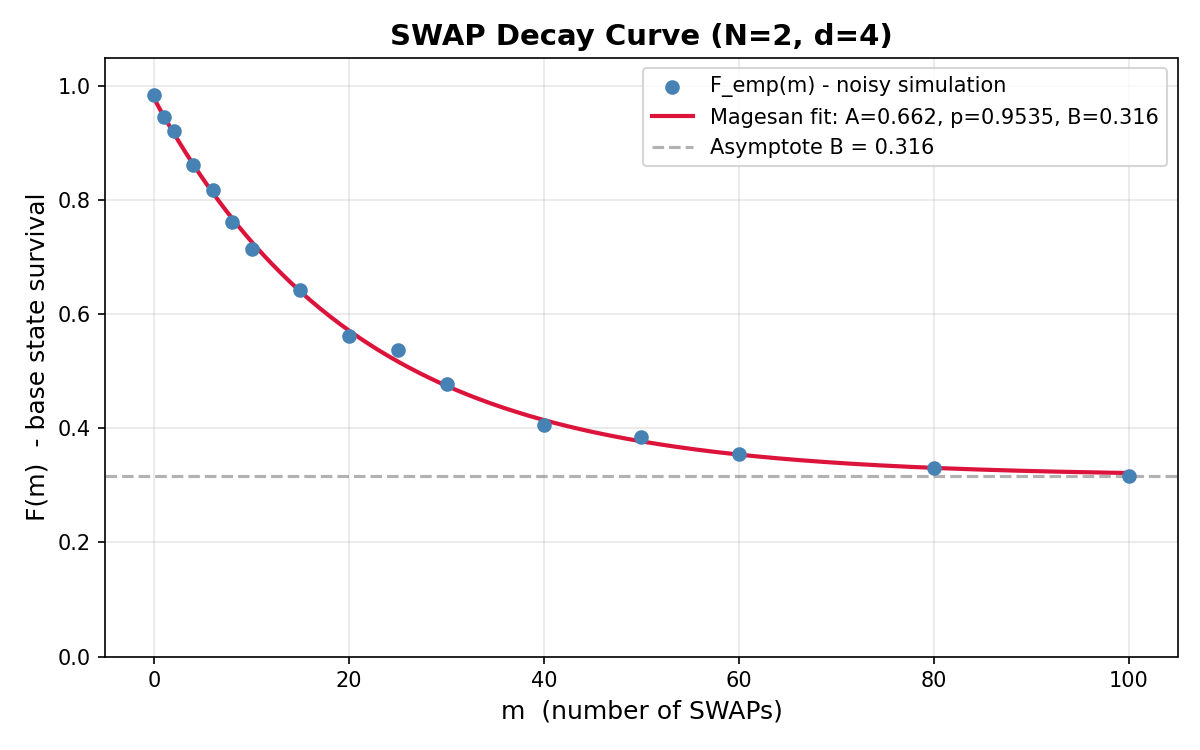

Values plotted in this chart, from the file beside it:
SQM RB Characterization Results (SWAP pr…
Timestamp, 2026-04-23T19:35:24.209293
Backend, fake_kyiv
Architecture, 2 registers * 2 qubits = 4 total qubits
Hilbert Dimension, d = 2^2 = 4
Native Gate, ECR
Magesan Fit Parameters
A (SPAM contrast), 0.6617
p (process decay), 0.9535
B (asymptote), 0.3161
r_empirical, 0.03489
p_swap_theory, 0.2594
m (SWAP cycles), F_emp (fidelity), F_fit (fitted)
0, 0.9835, 0.9778
1, 0.9453, 0.947
2, 0.9207, 0.9177
4, 0.8608, 0.863
6, 0.8175, 0.8133
8, 0.762, 0.7681
10, 0.715, 0.727
15, 0.6428, 0.6399
20, 0.5615, 0.5713
25, 0.5365, 0.5172
30, 0.477, 0.4746
40, 0.406, 0.4145
50, 0.3847, 0.3772
60, 0.3558, 0.3541
80, 0.33, 0.3307
100, 0.3162, 0.3217
